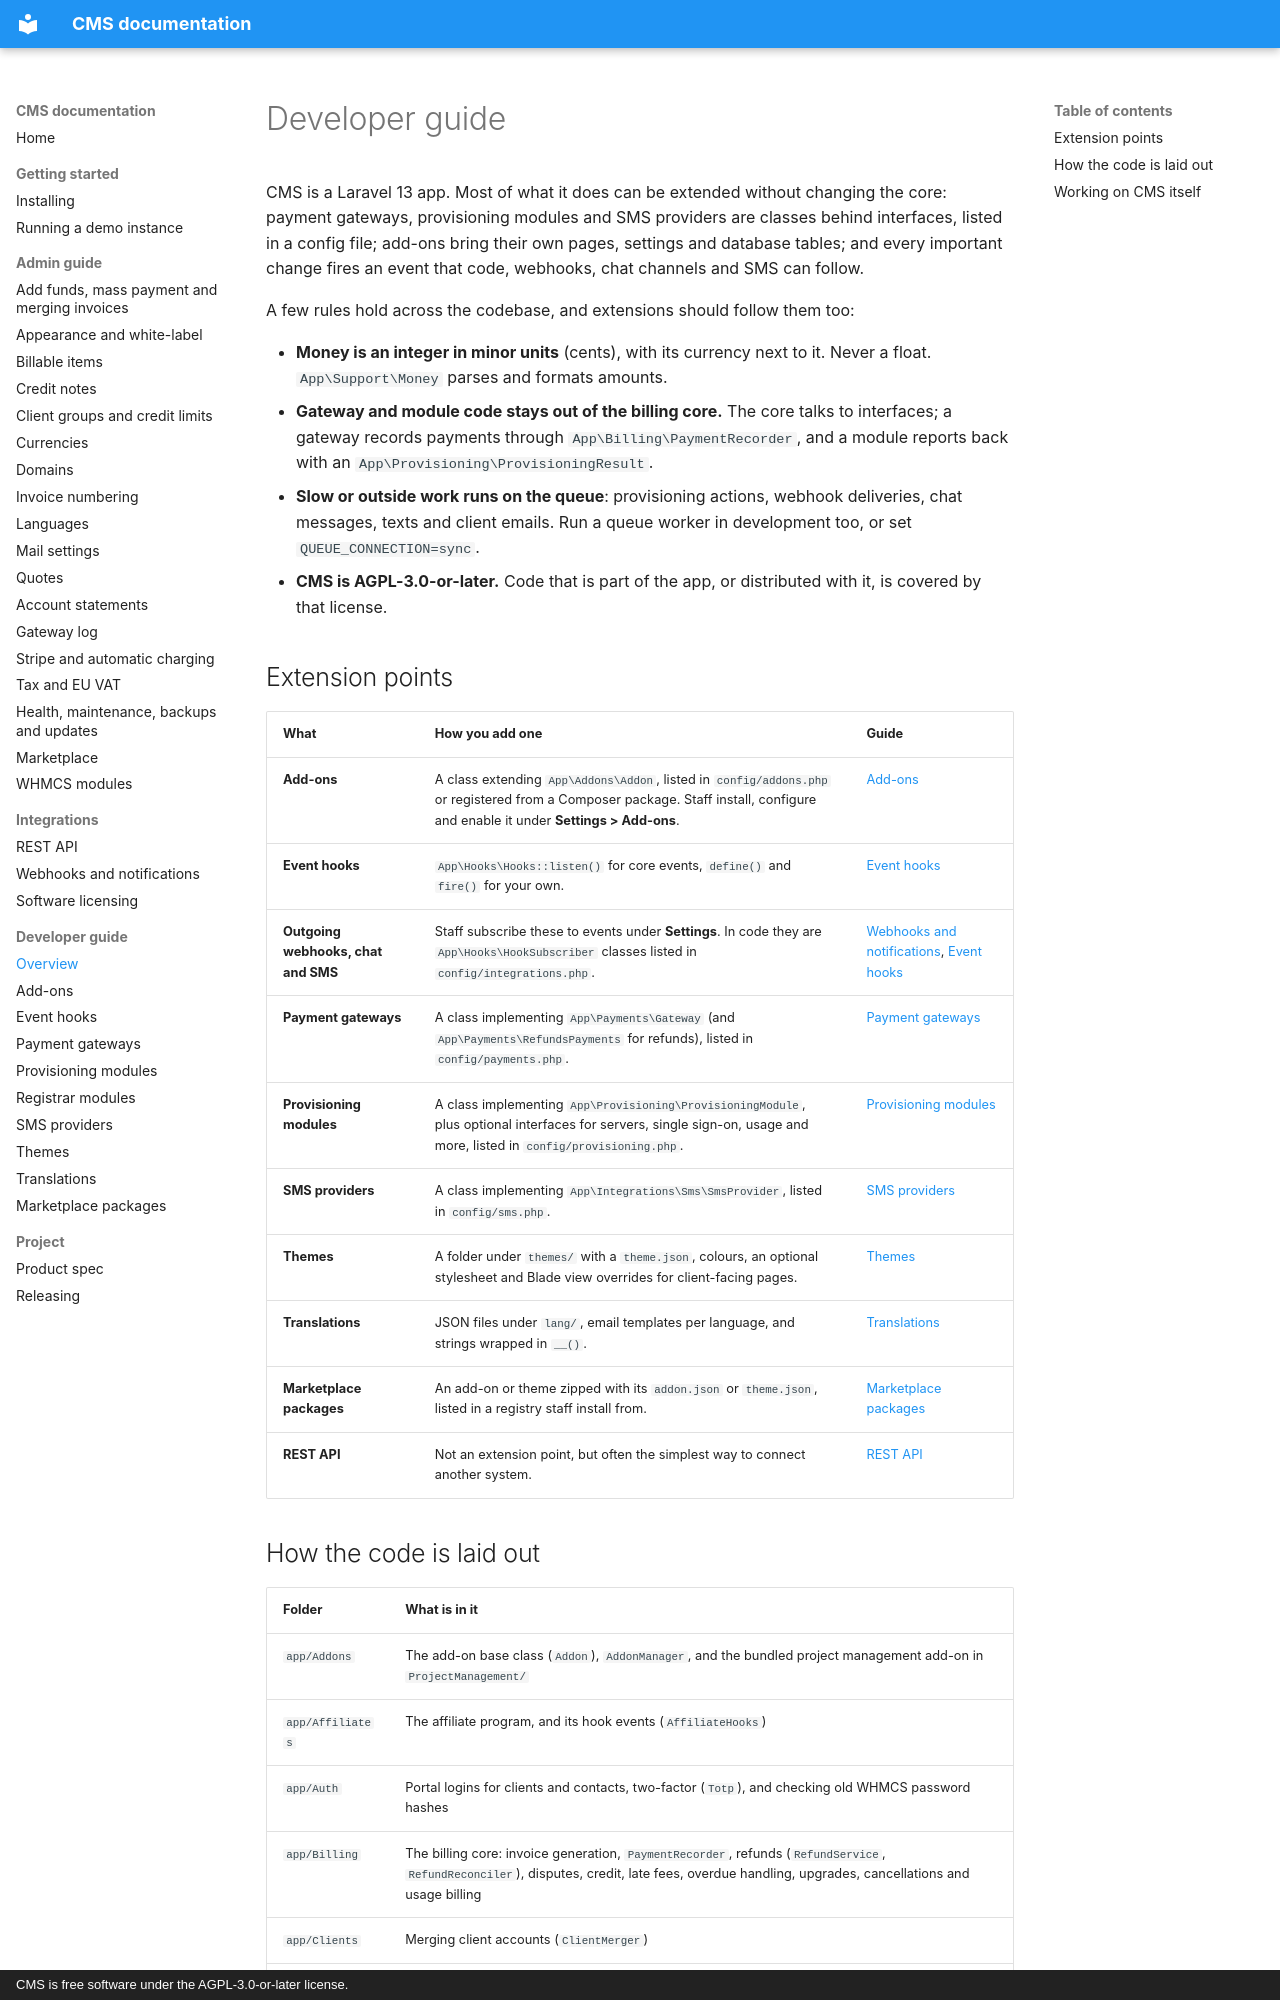

repository: anyday901/CMS · page: developers/index.html · generator: mkdocs · copyright: CMS is free software under the AGPL-3.0-or-later license.

# Developer guide

CMS is a Laravel 13 app. Most of what it does can be extended without changing the core: payment gateways, provisioning modules and SMS providers are classes behind interfaces, listed in a config file; add-ons bring their own pages, settings and database tables; and every important change fires an event that code, webhooks, chat channels and SMS can follow.

A few rules hold across the codebase, and extensions should follow them too:

- **Money is an integer in minor units** (cents), with its currency next to it. Never a float. `App\Support\Money` parses and formats amounts.
- **Gateway and module code stays out of the billing core.** The core talks to interfaces; a gateway records payments through `App\Billing\PaymentRecorder`, and a module reports back with an `App\Provisioning\ProvisioningResult`.
- **Slow or outside work runs on the queue**: provisioning actions, webhook deliveries, chat messages, texts and client emails. Run a queue worker in development too, or set `QUEUE_CONNECTION=sync`.
- **CMS is AGPL-3.0-or-later.** Code that is part of the app, or distributed with it, is covered by that license.

## Extension points

| What | How you add one | Guide |
|---|---|---|
| **Add-ons** | A class extending `App\Addons\Addon`, listed in `config/addons.php` or registered from a Composer package. Staff install, configure and enable it under **Settings > Add-ons**. | [Add-ons](../addons.md) |
| **Event hooks** | `App\Hooks\Hooks::listen()` for core events, `define()` and `fire()` for your own. | [Event hooks](hooks.md) |
| **Outgoing webhooks, chat and SMS** | Staff subscribe these to events under **Settings**. In code they are `App\Hooks\HookSubscriber` classes listed in `config/integrations.php`. | [Webhooks and notifications](../webhooks.md), [Event hooks](hooks.md#subscribers-webhooks-chat-and-sms) |
| **Payment gateways** | A class implementing `App\Payments\Gateway` (and `App\Payments\RefundsPayments` for refunds), listed in `config/payments.php`. | [Payment gateways](gateways.md) |
| **Provisioning modules** | A class implementing `App\Provisioning\ProvisioningModule`, plus optional interfaces for servers, single sign-on, usage and more, listed in `config/provisioning.php`. | [Provisioning modules](provisioning.md) |
| **SMS providers** | A class implementing `App\Integrations\Sms\SmsProvider`, listed in `config/sms.php`. | [SMS providers](sms.md) |
| **Themes** | A folder under `themes/` with a `theme.json`, colours, an optional stylesheet and Blade view overrides for client-facing pages. | [Themes](themes.md) |
| **Translations** | JSON files under `lang/`, email templates per language, and strings wrapped in `__()`. | [Translations](translations.md) |
| **Marketplace packages** | An add-on or theme zipped with its `addon.json` or `theme.json`, listed in a registry staff install from. | [Marketplace packages](marketplace.md) |
| **REST API** | Not an extension point, but often the simplest way to connect another system. | [REST API](../api.md) |
